Labelled photos from "dataset", an image-classification folder in queirozPedro/Classificacao-de-Celulas-Medula-Ossea. The possible labels are: BLA 0001 1000, EOS 0001 1000, LYT 0001 1000, MON 0001 1000, NGS 0001 1000, NIF 0001 1000, PMO 0001 1000.

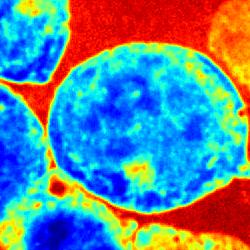
Label: BLA 0001 1000

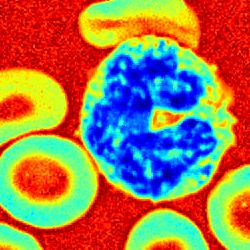
Label: MON 0001 1000

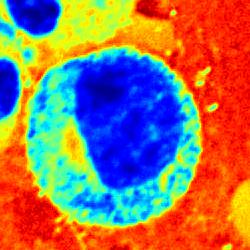
Label: PMO 0001 1000

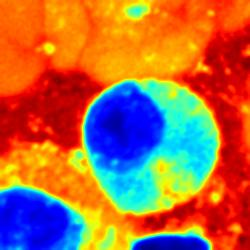
Label: EOS 0001 1000

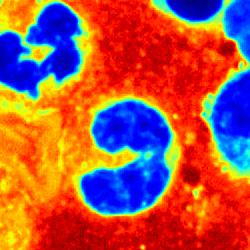
Label: NGS 0001 1000

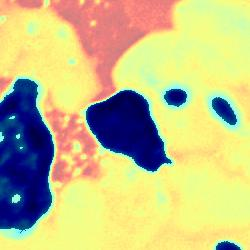
Label: NIF 0001 1000
